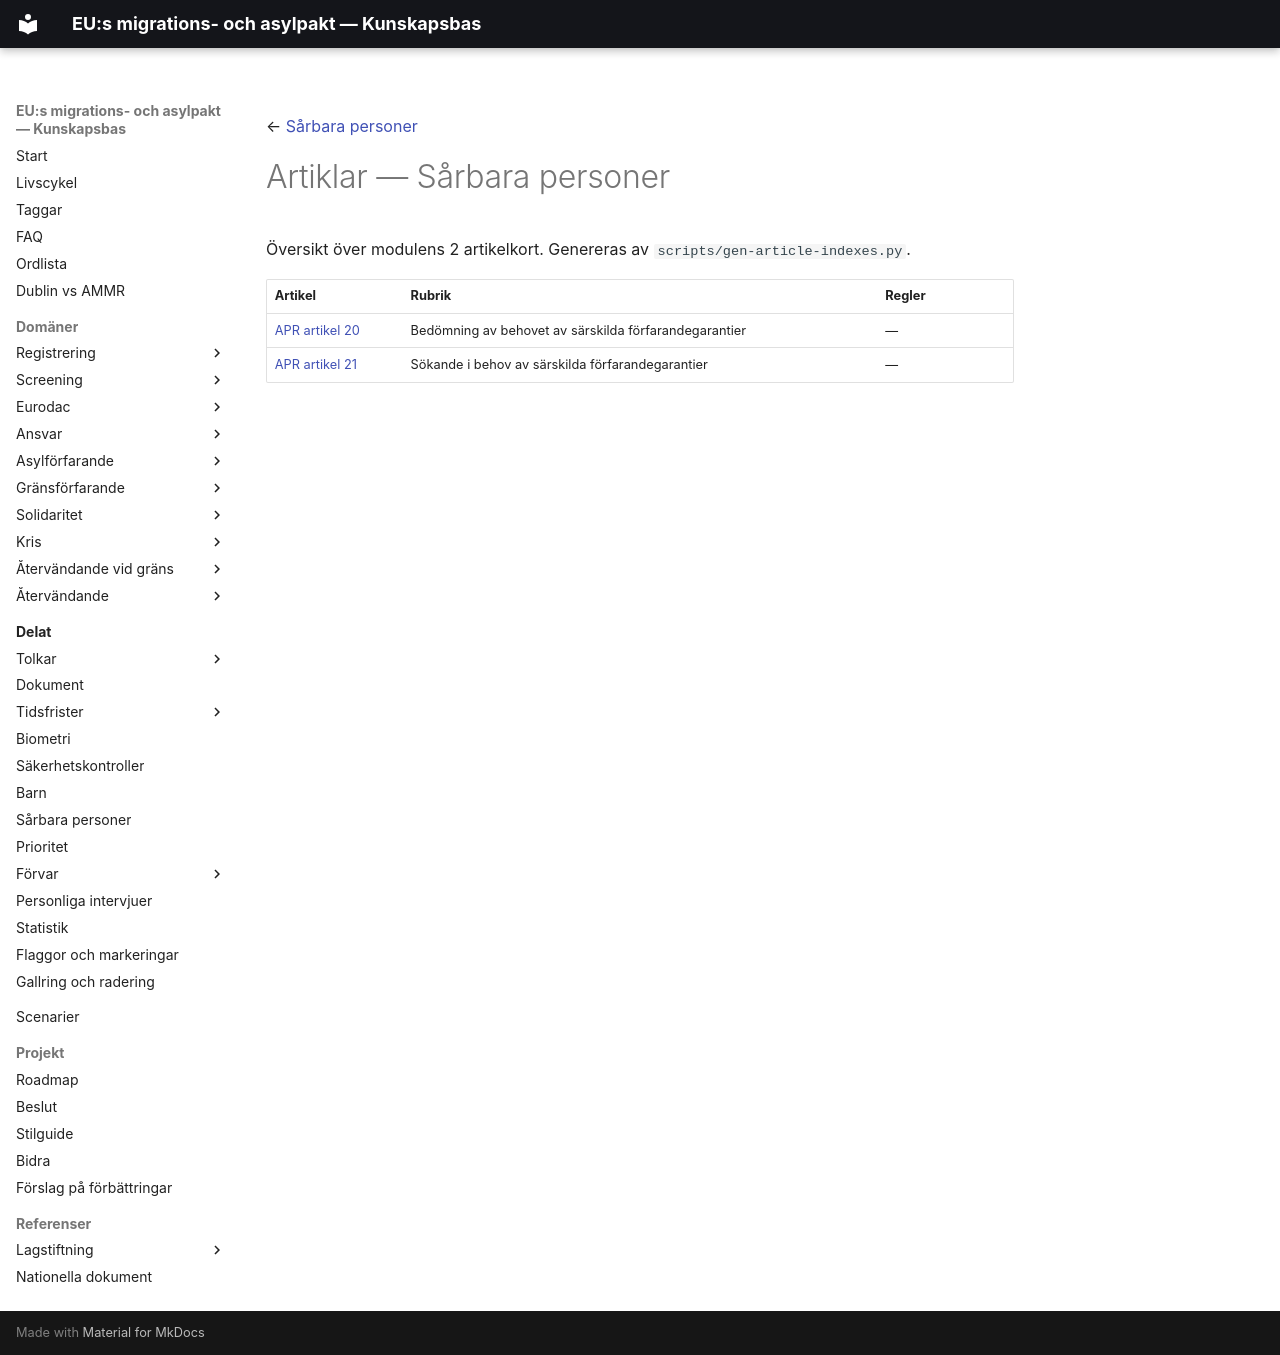

repository: chrhe894/migration_pact · page: shared/vulnerable-persons/articles/index.html · generator: mkdocs

← [Sårbara personer](../README.md)

# Artiklar — Sårbara personer

Översikt över modulens 2 artikelkort. Genereras av `scripts/gen-article-indexes.py`.

| Artikel | Rubrik | Regler |
|---------|--------|--------|
| [APR artikel 20](apr-020.md) | Bedömning av behovet av särskilda förfarandegarantier | — |
| [APR artikel 21](apr-021.md) | Sökande i behov av särskilda förfarandegarantier | — |
